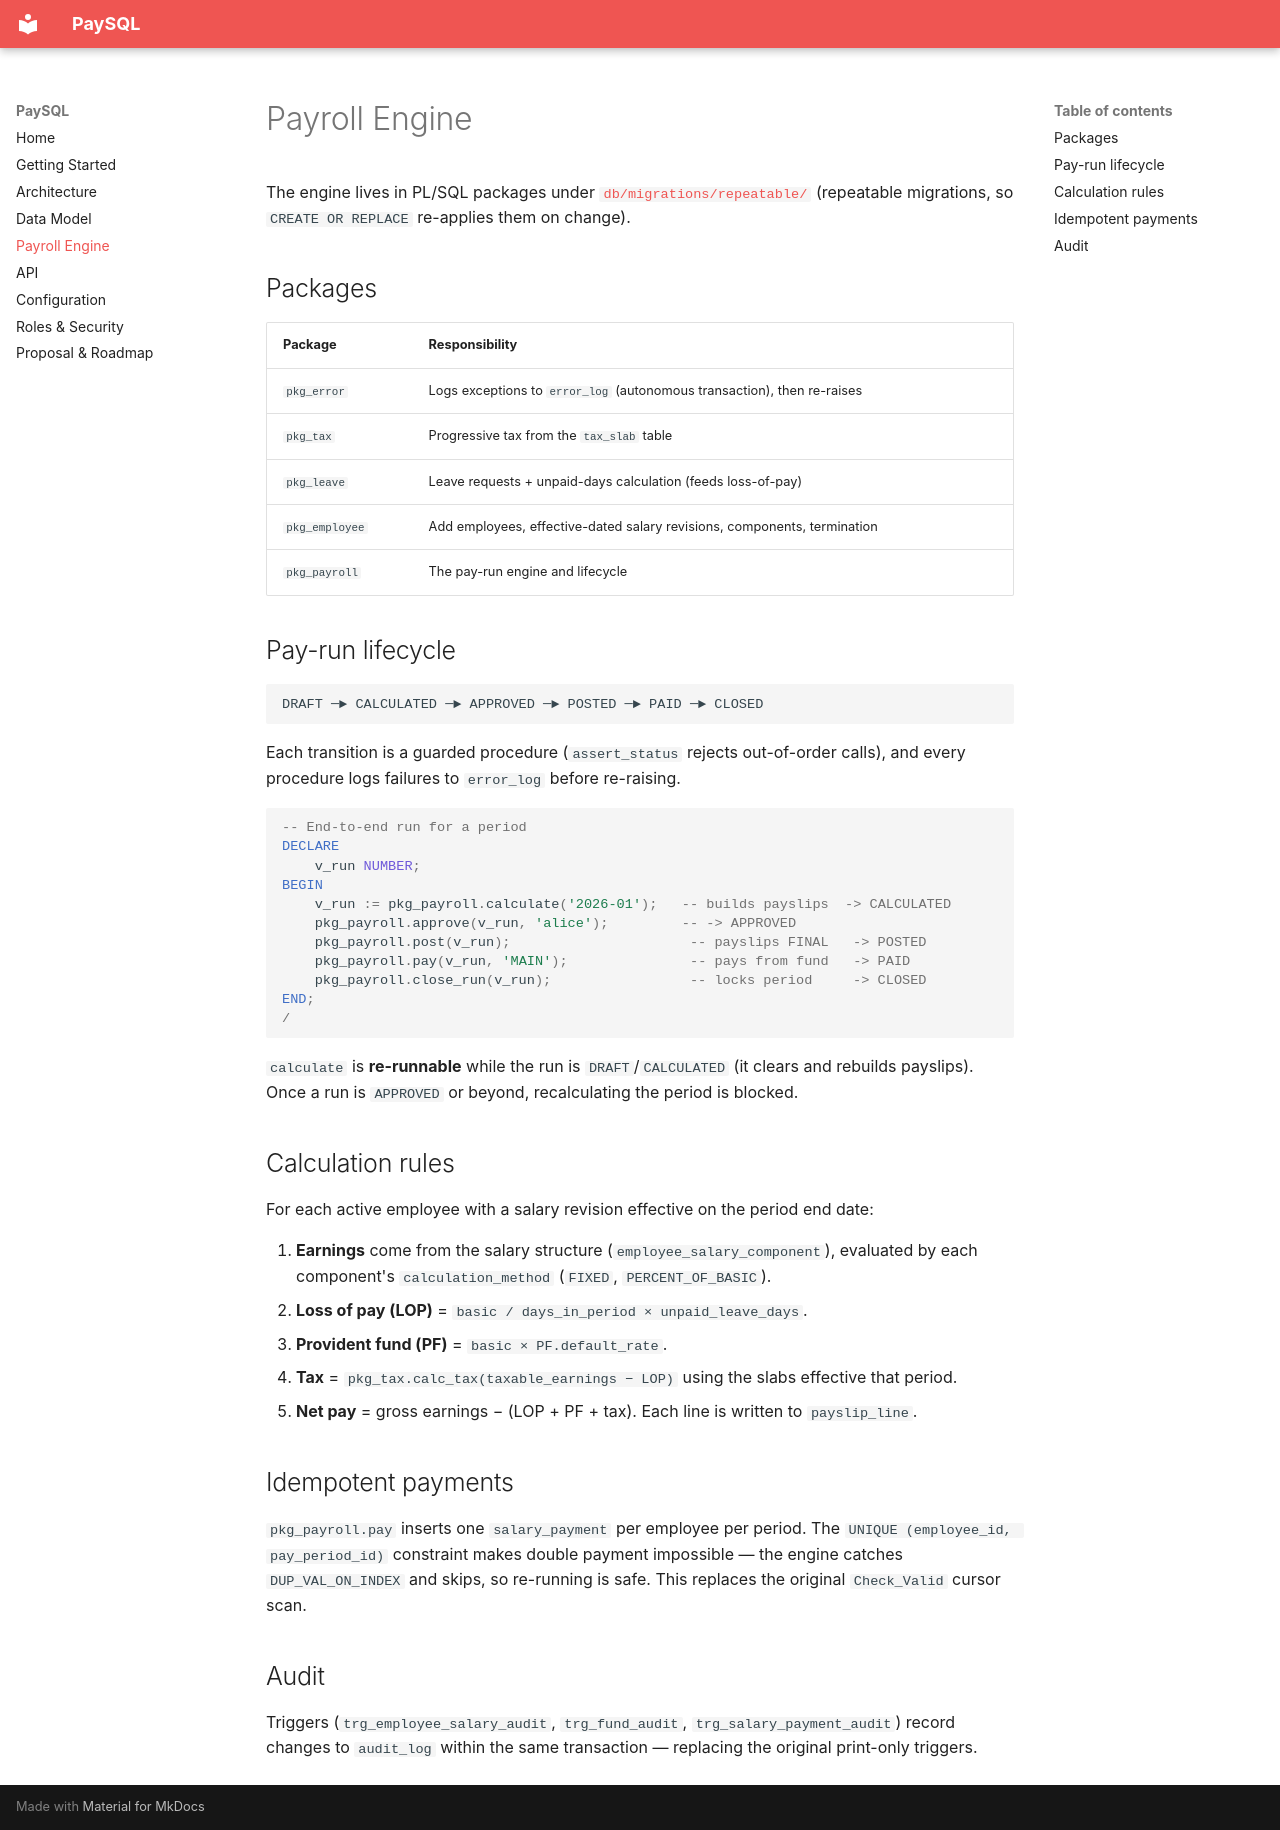

repository: nowshad7/SalaryManagementSystem · page: payroll-engine/index.html · generator: mkdocs

# Payroll Engine

The engine lives in PL/SQL packages under
[`db/migrations/repeatable/`](../db/migrations/repeatable) (repeatable migrations, so
`CREATE OR REPLACE` re-applies them on change).

## Packages

| Package | Responsibility |
|---|---|
| `pkg_error` | Logs exceptions to `error_log` (autonomous transaction), then re-raises |
| `pkg_tax` | Progressive tax from the `tax_slab` table |
| `pkg_leave` | Leave requests + unpaid-days calculation (feeds loss-of-pay) |
| `pkg_employee` | Add employees, effective-dated salary revisions, components, termination |
| `pkg_payroll` | The pay-run engine and lifecycle |

## Pay-run lifecycle

```
DRAFT ─► CALCULATED ─► APPROVED ─► POSTED ─► PAID ─► CLOSED
```

Each transition is a guarded procedure (`assert_status` rejects out-of-order calls), and every
procedure logs failures to `error_log` before re-raising.

```sql
-- End-to-end run for a period
DECLARE
    v_run NUMBER;
BEGIN
    v_run := pkg_payroll.calculate('2026-01');   -- builds payslips  -> CALCULATED
    pkg_payroll.approve(v_run, 'alice');         -- -> APPROVED
    pkg_payroll.post(v_run);                      -- payslips FINAL   -> POSTED
    pkg_payroll.pay(v_run, 'MAIN');               -- pays from fund   -> PAID
    pkg_payroll.close_run(v_run);                 -- locks period     -> CLOSED
END;
/
```

`calculate` is **re-runnable** while the run is `DRAFT`/`CALCULATED` (it clears and rebuilds
payslips). Once a run is `APPROVED` or beyond, recalculating the period is blocked.

## Calculation rules

For each active employee with a salary revision effective on the period end date:

1. **Earnings** come from the salary structure (`employee_salary_component`), evaluated by each
   component's `calculation_method` (`FIXED`, `PERCENT_OF_BASIC`).
2. **Loss of pay (LOP)** = `basic / days_in_period × unpaid_leave_days`.
3. **Provident fund (PF)** = `basic × PF.default_rate`.
4. **Tax** = `pkg_tax.calc_tax(taxable_earnings − LOP)` using the slabs effective that period.
5. **Net pay** = gross earnings − (LOP + PF + tax). Each line is written to `payslip_line`.

## Idempotent payments

`pkg_payroll.pay` inserts one `salary_payment` per employee per period. The
`UNIQUE (employee_id, pay_period_id)` constraint makes double payment impossible — the engine
catches `DUP_VAL_ON_INDEX` and skips, so re-running is safe. This replaces the original
`Check_Valid` cursor scan.

## Audit

Triggers (`trg_employee_salary_audit`, `trg_fund_audit`, `trg_salary_payment_audit`) record
changes to `audit_log` within the same transaction — replacing the original print-only triggers.
